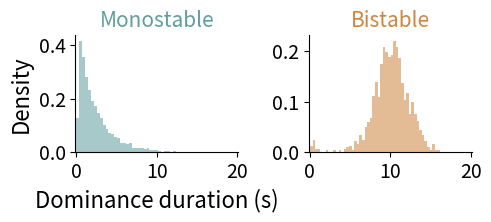

Reproduce this figure in Python.
# -*- coding: utf-8 -*-
"""
Created on Fri May 22 14:35:47 2026

@author: alexg
"""

from scipy.stats import gamma as gamma_dist, lognorm
import numpy as np
import matplotlib.pyplot as plt
import scipy
import matplotlib as mpl


mpl.rcParams['font.size'] = 16
plt.rcParams['legend.title_fontsize'] = 14
plt.rcParams['legend.fontsize'] = 14
plt.rcParams['xtick.labelsize']= 14
plt.rcParams['ytick.labelsize']= 14
plt.rcParams["axes.grid"] = False


def simulate_mf(J=3.0, B=0.0, noise_amp=0.20, tau_ou=8.0,
                adapt=True, ga=1.3, tau_a=150.0,
                T=500_000.0, dt=0.05, q0=None, seed=None):
    rng = np.random.default_rng(seed)
    n   = int(T / dt)
    q0  = float(np.clip(q0 if q0 is not None else 0.5 + 0.1*rng.standard_normal(), 0, 1))
    q   = np.empty(n);  q[0] = q0
    a   = np.zeros(n)
    eta = np.zeros(n)
    ou_decay = np.exp(-dt / tau_ou)
    ou_sig   = noise_amp * np.sqrt(1.0 - ou_decay**2)
    time = np.arange(0, T, dt)
    noisyframes = 15 // dt // 60
    nFrame = len(time)
    time_interp = np.arange(0, nFrame+noisyframes, noisyframes)*dt
    noise_exp = np.random.randn(len(time_interp))
    B = scipy.interpolate.interp1d(time_interp, noise_exp)(time)*0.5
    
    
    if adapt:
        for i in range(n - 1):
            qi, ai, ei = q[i], a[i], eta[i]
            s        = 2.0*qi - 1.0
            dq       = scipy.special.expit(2.0*J*(s - ga*ai) + 2.0*B[i]) - qi
            q[i+1]   = np.clip(qi + dq*dt + ei*dt, 0, 1)
            a[i+1]   = ai + (s - ai)/tau_a * dt
            eta[i+1] = ou_decay*ei + ou_sig*rng.standard_normal()
    else:
        for i in range(n - 1):
            qi, ei   = q[i], eta[i]
            dq       = scipy.special.expit(2.0*J*(2.0*qi - 1.0) + 2.0*B) - qi
            q[i+1]   = np.clip(qi + dq*dt + ei*dt, 0, 1)
            eta[i+1] = ou_decay*ei + ou_sig*rng.standard_normal()
    t = np.arange(n) * dt
    return t, q, a, eta


def dominance_durations_mf(t, q, threshold_up=0.65, threshold_dn=0.35, min_dur=0.1):
    """
    Hysteresis-based state detector (Schmitt trigger).
    
    State = +1 (UP)   once q crosses threshold_up from below.
    State = -1 (DOWN) once q crosses threshold_dn from above.
    
    A dominance epoch is the time spent continuously in one state.
    The dead zone (threshold_dn < q < threshold_up) is transient — 
    state is held until the opposite threshold is crossed.
    """
    n = len(q)
    state  = np.zeros(n, dtype=np.int8)   # 0 = uninitialized
    
    # initialise: find first committed state
    if q[0] > threshold_up:
        current = 1
    elif q[0] < threshold_dn:
        current = -1
    else:
        current = 0   # start in dead zone, wait
    
    for i in range(n):
        if current == 0:
            if q[i] > threshold_up:
                current = 1
            elif q[i] < threshold_dn:
                current = -1
        else:
            if current == 1 and q[i] < threshold_dn:
                current = -1
            elif current == -1 and q[i] > threshold_up:
                current = 1
        state[i] = current
    
    # find transitions between +1 and -1 (ignore 0s at the start)
    committed = np.where(state != 0)[0]
    if len(committed) == 0:
        return np.array([])
    
    s = state[committed]
    t_c = t[committed]
    breaks = np.where(np.diff(s) != 0)[0] + 1          # indices into committed
    edges  = np.concatenate(([0], breaks, [len(s)]))
    durs   = np.array([t_c[min(edges[i+1]-1, len(t_c)-1)] - t_c[edges[i]]
                        for i in range(len(edges)-1)])
    return durs[durs >= min_dur]


def dominance_durations_mf_v0(t, q, threshold_up=0.5, threshold_dn=None, min_dur=0.01):
    if threshold_dn is None:
        threshold_dn = threshold_up
    if threshold_dn == threshold_up:
        # symmetric: every sample belongs to one side
        state  = (q > threshold_up).astype(np.int8)
        breaks = np.where(np.diff(state) != 0)[0] + 1
        edges  = np.concatenate(([0], breaks, [len(t) - 1]))
        durs   = np.diff(t[edges])
    else:
        # asymmetric: only count time spent outside the dead zone
        in_dom = (q > threshold_up) | (q < threshold_dn)
        enters = np.where(np.diff(np.concatenate(([0],   in_dom.astype(int)))) ==  1)[0]
        exits  = np.where(np.diff(np.concatenate((in_dom.astype(int), [0]))) == -1)[0]
        m      = min(len(enters), len(exits))
        if m == 0:
            return np.array([])
        durs = np.array([t[min(exits[i], len(t)-1)] - t[enters[i]] for i in range(m)])
    return durs[durs >= min_dur]


def plot_dominance_histogram(durations, color='peru', label=None, fit='gamma',
                             alpha=0.55, ax=None, title=None, xlim=None,
                             n_bins=50, show_fit=True, figsize=(6, 4)):
    # normalise inputs to lists so one or two distributions both work
    if isinstance(durations, np.ndarray):
        durations = [durations]
    n     = len(durations)
    color = [color]*n if isinstance(color, str) else list(color)
    label = [label]*n if (label is None or isinstance(label, str)) else list(label)
    fit   = [fit]*n   if (fit is None or isinstance(fit, str)) else list(fit)

    if ax is None:
        _, ax = plt.subplots(1, figsize=figsize)

    cap  = np.max(durations)+0.1
    bins = np.linspace(0, cap, n_bins + 1)

    for d, c, l, f in zip(durations, color, label, fit):
        counts, edges = np.histogram(d[d <= cap], bins=bins)
        widths  = np.diff(edges)
        density = counts / (counts.sum() * widths + 1e-12)
        ax.bar(edges[:-1], density, width=widths,
               color=c, alpha=alpha, edgecolor='none', align='edge')
        if show_fit:
            xs = np.linspace(1e-3, cap, 600)
            if f == 'gamma':
                k, loc, theta = gamma_dist.fit(d, floc=0)
                pdf  = gamma_dist.pdf(xs, k, loc, theta)
                mode = max((k-1)*theta, 0.0)
                lbl  = ((l+'\n') if l else '') + f'Gamma: k={k:.2f},\nθ={theta:.1f}'
            elif f == 'exp':
                lam = 1.0 / np.mean(d)
                pdf = lam * np.exp(-lam * xs)
                lbl = ((l+'\n') if l else '') + f'Exponential: λ={lam:.3f},\nmean={1/lam:.1f}'
            elif f == 'lognorm':
                sh, loc, sc = lognorm.fit(d, floc=0)
                pdf = lognorm.pdf(xs, sh, loc, sc)
                lbl = ((l+'\n') if l else '') + f'Log-normal: μ={np.mean(np.log(d)):.2f}, σ={np.std(np.log(d)):.2f}'
            else:
                show_fit = False
                continue
            ax.plot(xs, pdf, color=c, lw=3., label=lbl)

    ax.spines['top'].set_visible(False)
    ax.spines['right'].set_visible(False)
    ax.grid(False)
    ax.set_xlabel('Dominance duration (s)')
    ax.set_ylabel('Density')
    ax.set_xlim(*(xlim if xlim else (0, cap)))
    color_title = 'peru' if title == 'Bistable' else 'cadetblue'
    if title:
        ax.set_title(title, color=color_title, fontsize=15)
    if show_fit:
        ax.legend(frameon=False)
    plt.tight_layout()
    return ax


def run_bistable_vs_monostable(J_high=3.0, noise_high=0.20,
                                J_low=0.7,  noise_low=0.20,
                                threshold_up=0.5, threshold_dn=0.5,
                                B=0.0, tau_ou=.20, ga=1.3, tau_a=50.0,
                                T=100_000.0, dt=0.05, seed=0,
                                figsize=(12, 5), save_path=None):
    print(f"Simulating T={T:,.0f} ({int(T/dt):,} steps) x 2 ...")

    t_hi, q_hi, a_hi, eta_hi = simulate_mf(J=J_high, B=B, noise_amp=noise_high,
                                            tau_ou=tau_ou, adapt=True, ga=ga, tau_a=tau_a,
                                            T=T, dt=dt, seed=seed)
    dur_hi = dominance_durations_mf(t_hi, q_hi, threshold_up=threshold_up, threshold_dn=threshold_dn)
    cv_hi  = np.std(dur_hi) / np.mean(dur_hi)
    print(f"  [1/2] bistable   J={J_high}: n={len(dur_hi):,}  median={np.median(dur_hi):.1f}  CV={cv_hi:.2f}")

    t_lo, q_lo, a_lo, eta_lo = simulate_mf(J=J_low, B=B, noise_amp=noise_low,
                                            tau_ou=tau_ou, adapt=True, ga=ga, tau_a=tau_a,
                                            T=T, dt=dt, seed=seed)
    dur_lo = dominance_durations_mf(t_lo, q_lo, threshold_up=threshold_up, threshold_dn=threshold_dn)
    cv_lo  = np.std(dur_lo) / np.mean(dur_lo)
    print(f"  [2/2] monostable J={J_low}:  n={len(dur_lo):,}  median={np.median(dur_lo):.1f}  CV={cv_lo:.2f}")

    fig, axes = plt.subplots(1, 2, figsize=figsize)

    plot_dominance_histogram(
        dur_hi, color='peru', fit='', ax=axes[1],
        title='Bistable',
        xlim=(-0.1, 20.1)
      )
    #   title=(f'High J = {J_high}  (bistable)\n'
    #            f'n={len(dur_hi):,}   median={np.median(dur_hi):.1f}   CV={cv_hi:.2f}')

    plot_dominance_histogram(
        dur_lo, color='cadetblue', fit='', ax=axes[0],
        title='Monostable',
        xlim=(-0.1, 20.1)
        )
    # title=(f'Low J = {J_low}  (monostable,  thr=[{threshold_dn},{threshold_up}])\n'
    #            f'n={len(dur_lo):,}   median={np.median(dur_lo):.1f}   CV={cv_lo:.2f}')

    # fig.suptitle(
    #     r'$\dot{q}=\sigma(2J[(2q-1)-g_a a]+2B)-q+\eta(t)$'
    #     f'   |   $g_a={ga},\\ \\tau_a={tau_a},\\ \\tau_{{\\rm ou}}={tau_ou}$',
    #     fontsize=14)
    axes[1].set_ylabel('')  # only one y-axis label for the whole figure
    axes[1].set_xlabel('')
    for a in axes:
        a.set_xticks([0, 10, 20])

    fig.tight_layout()

    if save_path:
        fig.savefig(save_path, dpi=150, bbox_inches='tight')
    else:
        plt.show()

    return fig, {
        'bistable':   {'t': t_hi, 'q': q_hi, 'a': a_hi, 'eta': eta_hi, 'durations': dur_hi},
        'monostable': {'t': t_lo, 'q': q_lo, 'a': a_lo, 'eta': eta_lo, 'durations': dur_lo},
    }


if __name__ == '__main__':
    print('MF dominance')
    fig, results = run_bistable_vs_monostable(
        J_high       = 3,
        J_low        = 0.1,
    
        noise_high   = 0.35,
        noise_low    = 0.35,      # SAME — only J changes
    
        tau_ou       = 0.1,       # 200 ms  (Moreno-Bote 2007)
        ga           = 1.4,
        tau_a        = 11.0,
    
        threshold_up = 0.55,
        threshold_dn = 0.45,
    
        T            = 10_000.0,
        dt           = 0.01,
        seed         = 42,

        # save_path     = 'mf_dominance_histograms.svg',
        figsize=(5.2, 2.5)
    )
